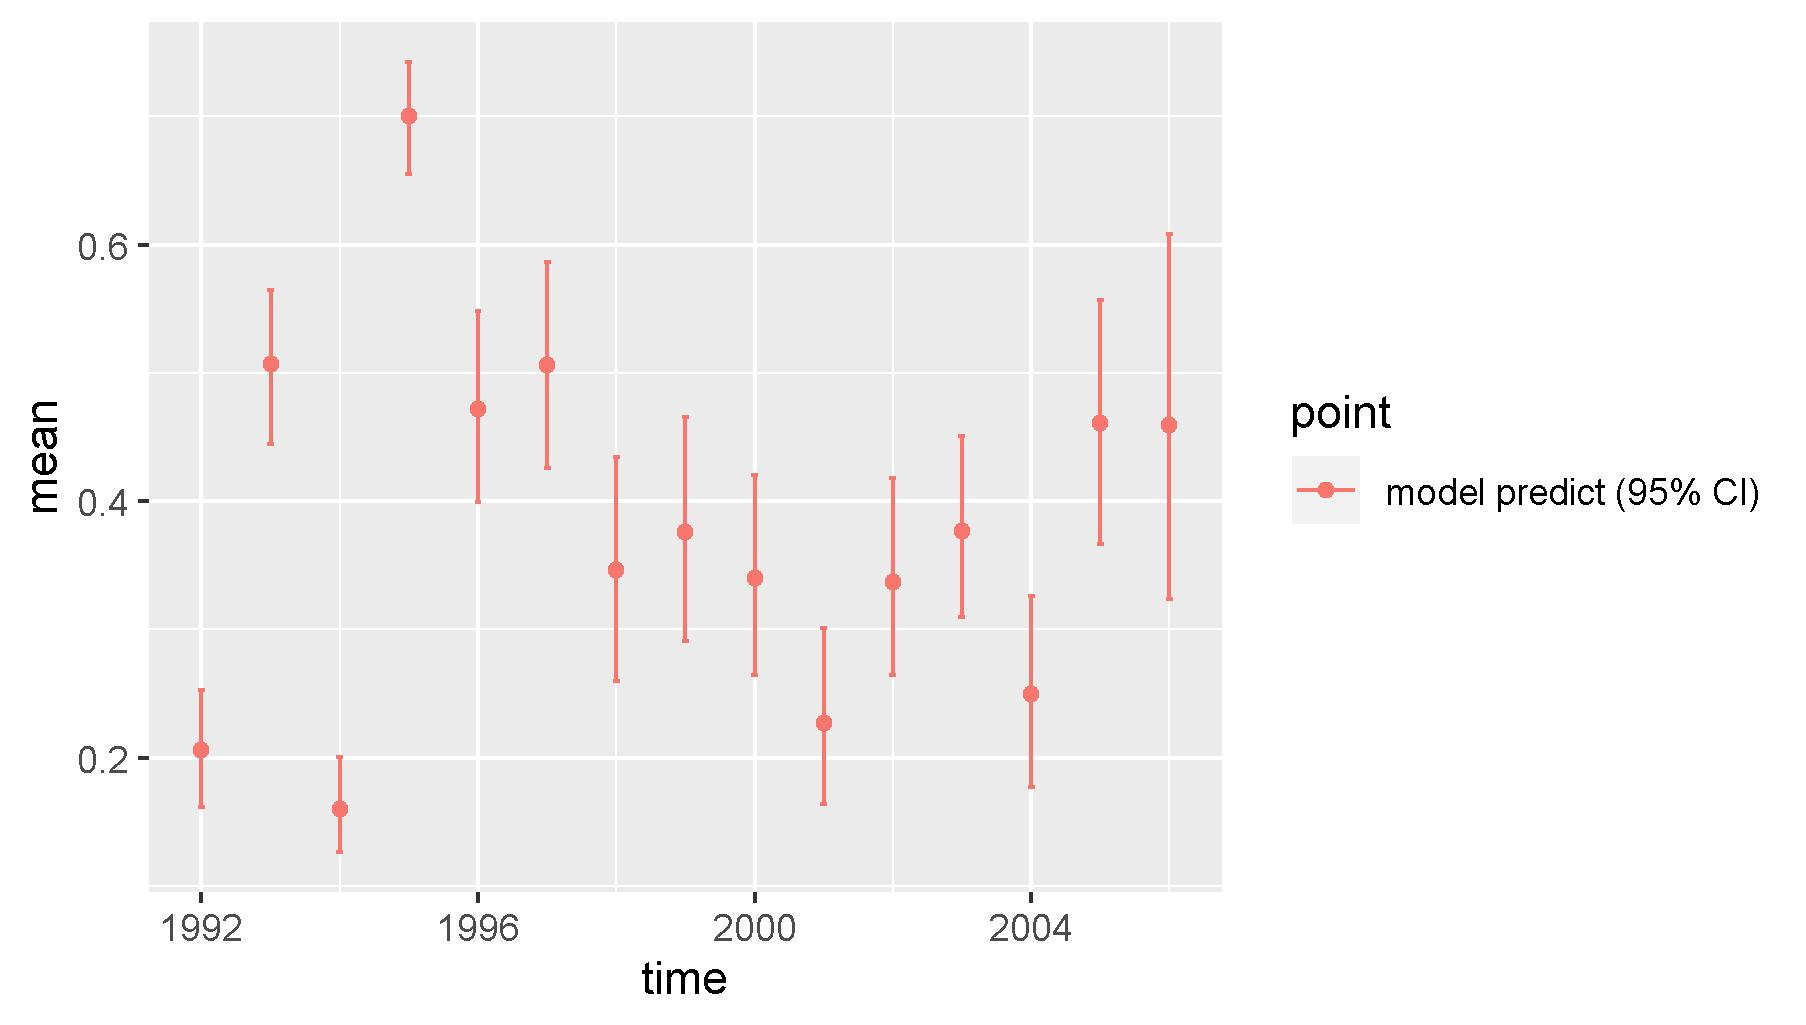

The data file committed next to this chart (first rows):
, point, mean, low, high, time
1, model predict (95% CI), 0.2056, 0.1616, 0.2526, 1992
2, model predict (95% CI), 0.5071, 0.4448, 0.5643, 1993
3, model predict (95% CI), 0.1599, 0.1262, 0.2001, 1994
4, model predict (95% CI), 0.7006, 0.6553, 0.7425, 1995
5, model predict (95% CI), 0.4721, 0.3996, 0.548, 1996
6, model predict (95% CI), 0.5063, 0.4261, 0.5863, 1997
7, model predict (95% CI), 0.3464, 0.2599, 0.4347, 1998
8, model predict (95% CI), 0.3757, 0.2909, 0.4656, 1999
9, model predict (95% CI), 0.3403, 0.2645, 0.4206, 2000
10, model predict (95% CI), 0.2272, 0.1639, 0.3014, 2001
11, model predict (95% CI), 0.3368, 0.2642, 0.4177, 2002
12, model predict (95% CI), 0.3771, 0.3094, 0.451, 2003
13, model predict (95% CI), 0.2492, 0.1772, 0.3259, 2004
14, model predict (95% CI), 0.4609, 0.3663, 0.5572, 2005
15, model predict (95% CI), 0.4592, 0.3235, 0.6081, 2006
